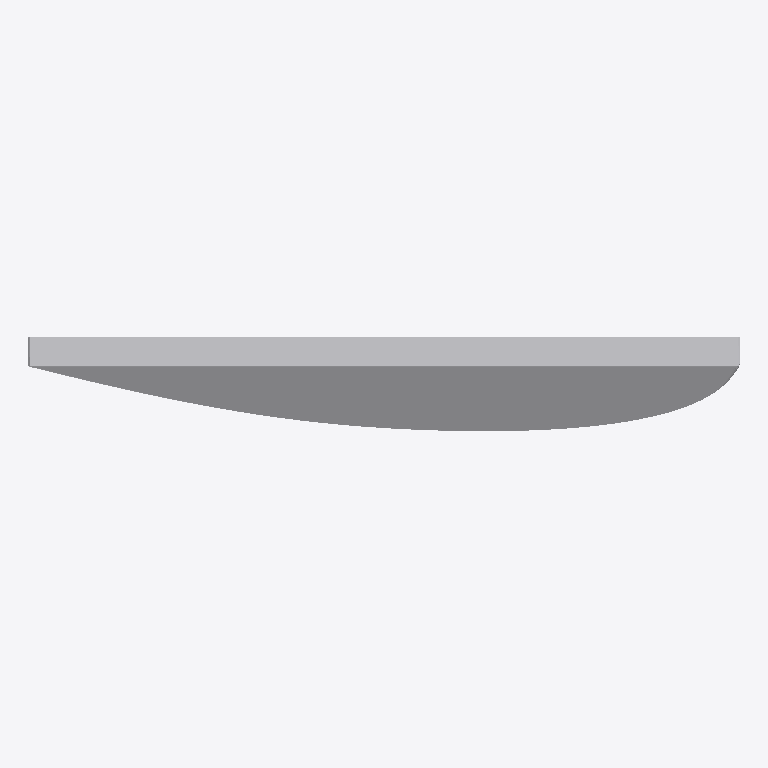
Plan cut of the same IFC building model at storey (level 0.00 m, cut at 1.40 m), seen from above with north up, elements coloured by IFC class: 1 other element (light grey). No cut surface shows.
Extent 0.450 m × 0.060 m × 0.450 m (x, y, z). Storeys (1): unnamed at 0.00 m. Elements (1): 1 IfcFurnishingElement.

HEADER;
FILE_DESCRIPTION(('ViewDefinition [CoordinationView]'),'2;1');
FILE_NAME('Furniture_Acoustics_Abstracta_Sahara.ifc','2019-04-22T09:48:34',('Supplier'),('BIMobject'),'IFC Engine DLL 2017-09-06','BIMobject-Lena','Full Scope');
FILE_SCHEMA(('IFC2X3'));
ENDSEC;
DATA;
#1=IFCPROJECT('3pL0JxFyb8xu$21MjqpESD',#2,'BIMobject Library',$,$,$,$,(#20),#7);
#23=IFCSITE('0afmIOqkz7OON46naCB_qL',#2,$,$,$,#24,$,$,.ELEMENT.,$,$,$,$,$);
#29=IFCBUILDING('2k1j$zOa5EKv_imw2NlC83',#2,$,$,$,#30,$,$,.ELEMENT.,$,$,$);
#35=IFCBUILDINGSTOREY('1dhmMlMBn0KePefQ1VJifc',#2,$,$,$,#36,$,$,.ELEMENT.,0.0);
#51=IFCFURNISHINGELEMENT('1dVB8joIr1287B7cXDXKyi',#2,'Sahara',$,$,#45,#50,$);
ENDSEC;
